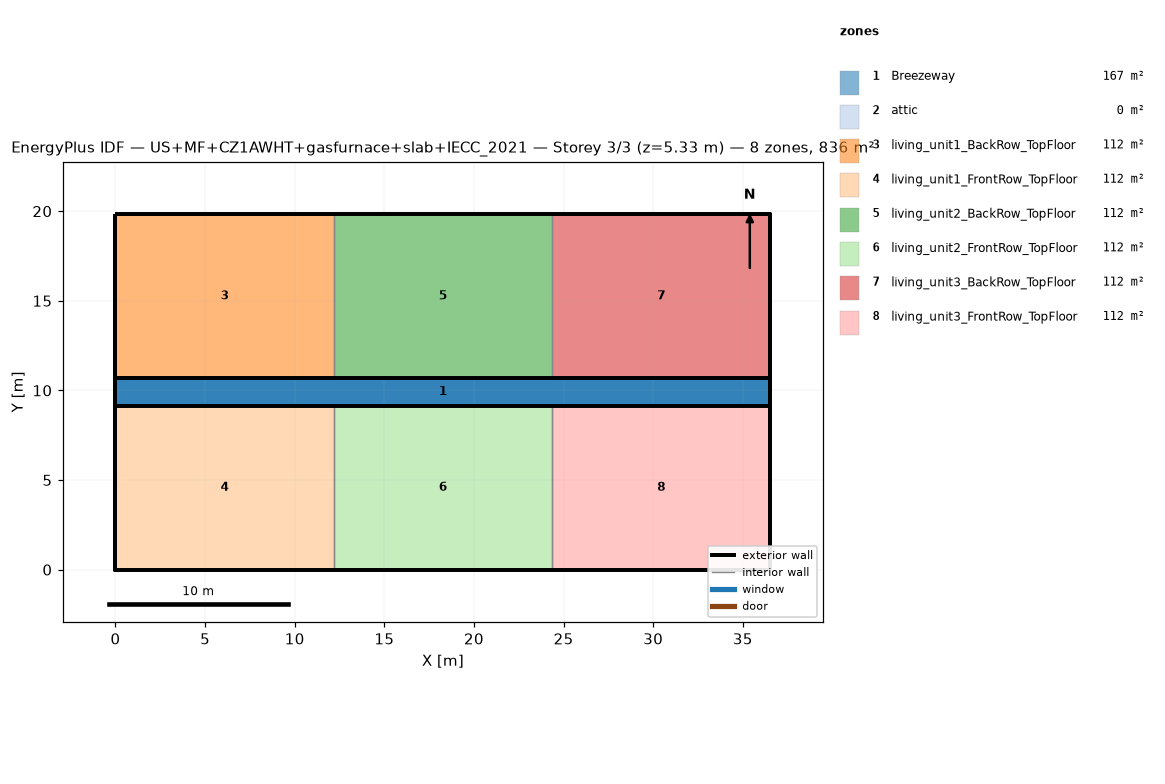
=== STOREY PLAN SPEC (per zone: floor XY polygon, exterior-wall plan segments, windows/doors) ===
zone 1: Breezeway  (167.0 m²)
  floor: (36.54, 9.16) (0.00, 9.16) (0.00, 10.68) (36.54, 10.68)
  floor: (36.54, 9.16) (0.00, 9.16) (0.00, 10.68) (36.54, 10.68)
  floor: (36.54, 9.16) (0.00, 9.16) (0.00, 10.68) (36.54, 10.68)
zone 2: attic  (0.0 m²)
  exterior wall: (36.54, 0.00) – (36.54, 19.84) – (36.54, 9.92)  [29.8 m]
  exterior wall: (0.00, 19.84) – (0.00, 0.00) – (0.00, 9.92)  [29.8 m]
zone 3: living_unit1_BackRow_TopFloor  (111.5 m²)
  floor: (12.18, 10.68) (0.00, 10.68) (0.00, 19.84) (12.18, 19.84)
  exterior wall: (12.18, 19.84) – (0.00, 19.84)  [12.2 m]
  exterior wall: (0.00, 19.84) – (0.00, 10.68)  [9.2 m]
  exterior wall: (0.00, 10.68) – (12.18, 10.68)  [12.2 m]
  interior walls: 1
zone 4: living_unit1_FrontRow_TopFloor  (111.5 m²)
  floor: (12.18, 0.00) (0.00, 0.00) (0.00, 9.16) (12.18, 9.16)
  exterior wall: (0.00, 0.00) – (12.18, 0.00)  [12.2 m]
  exterior wall: (0.00, 9.16) – (0.00, 0.00)  [9.2 m]
  exterior wall: (12.18, 9.16) – (0.00, 9.16)  [12.2 m]
  interior walls: 1
zone 5: living_unit2_BackRow_TopFloor  (111.5 m²)
  floor: (24.36, 10.68) (12.18, 10.68) (12.18, 19.84) (24.36, 19.84)
  exterior wall: (12.18, 10.68) – (24.36, 10.68)  [12.2 m]
  exterior wall: (24.36, 19.84) – (12.18, 19.84)  [12.2 m]
  interior walls: 2
zone 6: living_unit2_FrontRow_TopFloor  (111.5 m²)
  floor: (24.36, 0.00) (12.18, 0.00) (12.18, 9.16) (24.36, 9.16)
  exterior wall: (12.18, 0.00) – (24.36, 0.00)  [12.2 m]
  exterior wall: (24.36, 9.16) – (12.18, 9.16)  [12.2 m]
  interior walls: 2
zone 7: living_unit3_BackRow_TopFloor  (111.5 m²)
  floor: (36.54, 10.68) (24.36, 10.68) (24.36, 19.84) (36.54, 19.84)
  exterior wall: (36.54, 10.68) – (36.54, 19.84)  [9.2 m]
  exterior wall: (36.54, 19.84) – (24.36, 19.84)  [12.2 m]
  exterior wall: (24.36, 10.68) – (36.54, 10.68)  [12.2 m]
  interior walls: 1
zone 8: living_unit3_FrontRow_TopFloor  (111.5 m²)
  floor: (36.54, 0.00) (24.36, 0.00) (24.36, 9.16) (36.54, 9.16)
  exterior wall: (24.36, 0.00) – (36.54, 0.00)  [12.2 m]
  exterior wall: (36.54, 0.00) – (36.54, 9.16)  [9.2 m]
  exterior wall: (36.54, 9.16) – (24.36, 9.16)  [12.2 m]
  interior walls: 1

=== DERIVED (storey summary) ===
Building: US+MF+CZ1AWHT+gasfurnace+slab+IECC_2021
Storey: 3 of 3  (floor level z = 5.33 m)
Storey gross floor area: 836.2 m²
Zones on this storey: 8
  - Breezeway: floor 167.0 m²
  - attic: floor 0.0 m²; exterior wall 59.5 m (81.9 m²); WWR 0.0%
  - living_unit1_BackRow_TopFloor: floor 111.5 m²; exterior wall 33.5 m (86.9 m²); WWR 0.0%
  - living_unit1_FrontRow_TopFloor: floor 111.5 m²; exterior wall 33.5 m (86.9 m²); WWR 0.0%
  - living_unit2_BackRow_TopFloor: floor 111.5 m²; exterior wall 24.4 m (63.1 m²); WWR 0.0%
  - living_unit2_FrontRow_TopFloor: floor 111.5 m²; exterior wall 24.4 m (63.1 m²); WWR 0.0%
  - living_unit3_BackRow_TopFloor: floor 111.5 m²; exterior wall 33.5 m (86.9 m²); WWR 0.0%
  - living_unit3_FrontRow_TopFloor: floor 111.5 m²; exterior wall 33.5 m (86.9 m²); WWR 0.0%
Zone adjacency (shared interzone walls):
  - living_unit1_BackRow_TopFloor ↔ living_unit2_BackRow_TopFloor
  - living_unit1_FrontRow_TopFloor ↔ living_unit2_FrontRow_TopFloor
  - living_unit2_BackRow_TopFloor ↔ living_unit3_BackRow_TopFloor
  - living_unit2_FrontRow_TopFloor ↔ living_unit3_FrontRow_TopFloor